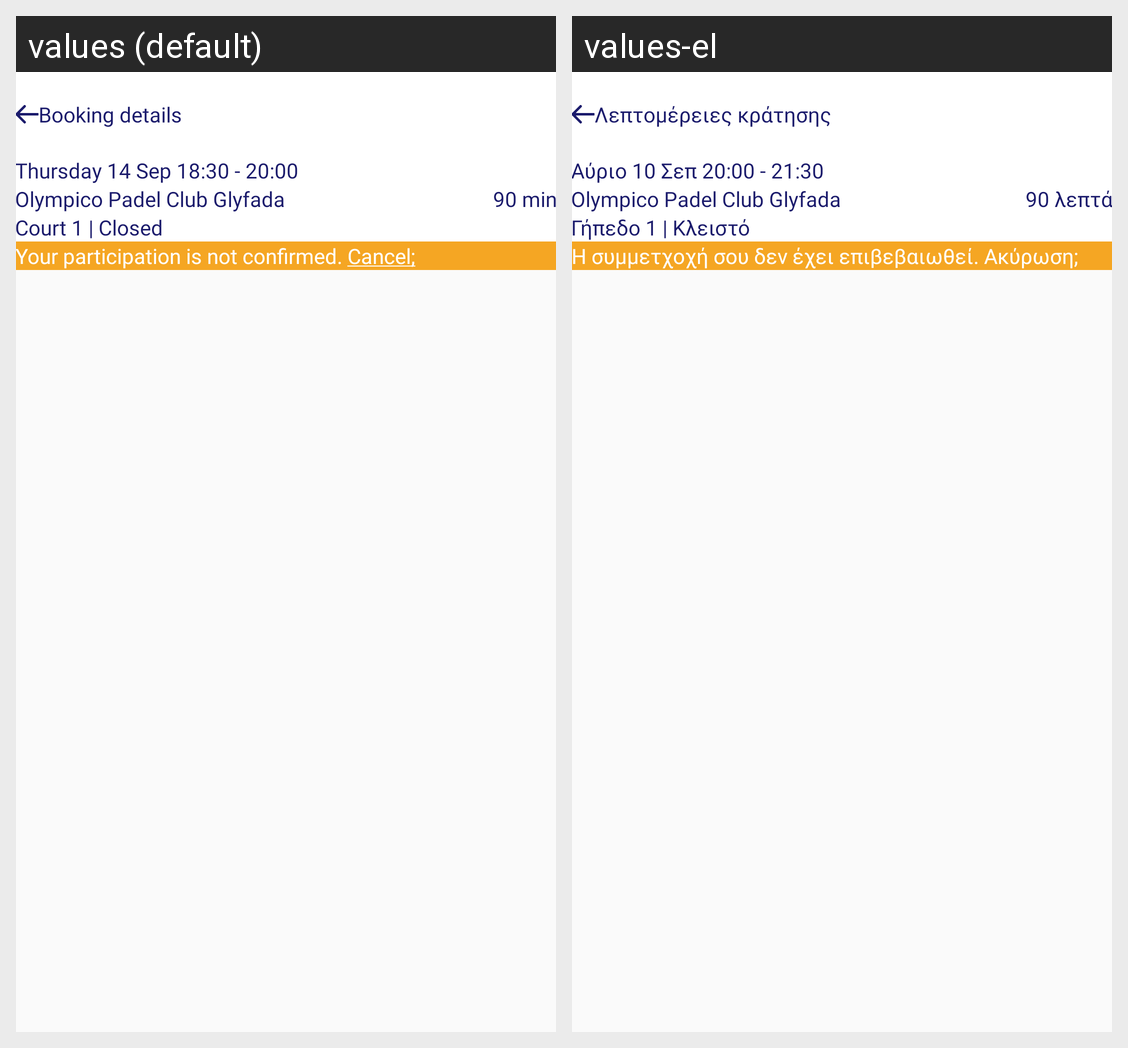

For this localized Android screen grid, give each drawn string resource with its value in every locale shown.
Android screen res/layout/popup_cancel_booking.xml rendered under 2 locales, left to right: values (default), values-el. Device: Nexus 5 (rendered at 1080×1920; each locale shown at half size, 540×960, under a caption strip naming it); theme Theme.Padelbook.
Strings drawn on this screen, with the default value and each locale's value (text and hints the layout hard-codes, and strings that could not be matched under every locale, appear in the picture but are not listed):

booking_details
  values: Booking details
  values-el: Λεπτομέρειες κράτησης

_10_20_00_21_30
  values: Thursday 14 Sep 18:30 - 20:00
  values-el: Αύριο 10 Σεπ 20:00 - 21:30

olympico_padel_club_glyfada
  values: Olympico Padel Club Glyfada
  values-el: Olympico Padel Club Glyfada

court_1_closed
  values: Court 1 | Closed
  values-el: Γήπεδο 1 | Κλειστό

_90_min
  values: 90 min
  values-el: 90 λεπτά

cancel_text
  values: Your participation is not confirmed. Cancel;
  values-el: Η συμμετχοχή σου δεν έχει επιβεβαιωθεί. Ακύρωση;
